Labelled photos from "dataset_v4", an image-classification folder in yeonebin/v2. The possible labels are: concealed multiple targets, hammer, knife, multiple targets, pistol, plier, rifle, satellite model, snips, stiletto, wrench.

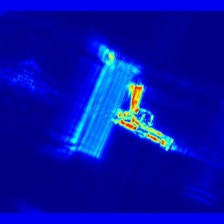
Label: pistol

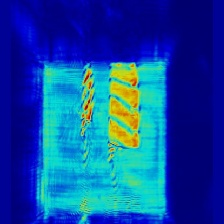
Label: concealed multiple targets

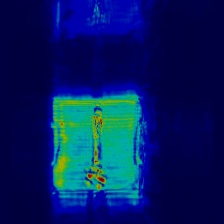
Label: wrench

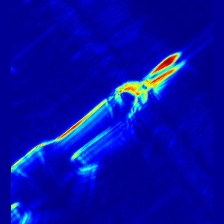
Label: snips

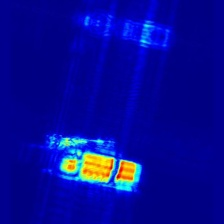
Label: multiple targets

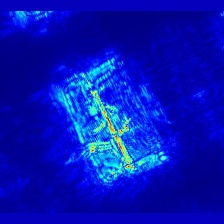
Label: rifle
